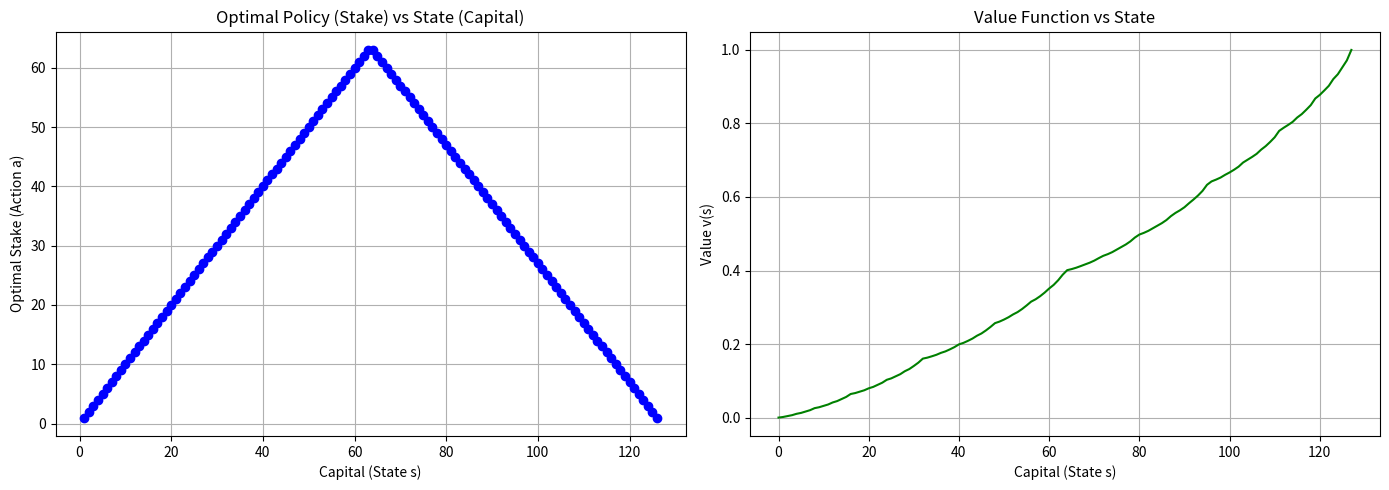

Recreate this plot in Python.
import numpy as np
import matplotlib.pyplot as plt

ph = 0.4

goal = 127

state_space = np.arange(1, goal)


threshold = 10**(-8)

v = np.zeros(goal+1) #array of v(s) for all s
v[goal] = 1

policy = np.zeros(goal+1, dtype=int)

#value iteration (combining evlaution and improvement)
while True:
    delta = 0
    for s in state_space:
        max_s = min(s,goal-s)
        action_space = np.arange(1, max_s+1) #don't need 0 because it doesn't do anything
        action_returns = np.zeros_like(action_space, dtype=float) 
        v_old = v[s]
        for idx, a in enumerate(action_space):
            #reward = 1 if s + a == goal else 0
            #action_returns[idx] = ph*(reward+v[s+a])+(1-ph)*v[s-a]
            if s + a == goal:
                action_returns[idx] = ph * 1 + (1 - ph) * v[s - a]  # no v[goal] added!
            else:
                action_returns[idx] = ph * v[s + a] + (1 - ph) * v[s - a]
        best_action_index = np.argmax(action_returns)
        best_actions = np.flatnonzero(action_returns == np.max(action_returns))
        #policy[s] = int(np.mean(action_space[best_actions]))
        policy[s] = action_space[best_action_index]
        v[s] = action_returns[best_action_index]
        delta = max(delta,abs(v[s]-v_old))
    if (delta < threshold):
        break

print(policy)

fig, (ax1, ax2) = plt.subplots(1, 2, figsize=(14, 5))

# Plot Optimal Policy
ax1.plot(state_space, policy[state_space], marker='o', linestyle='-', color='blue')
ax1.set_title('Optimal Policy (Stake) vs State (Capital)')
ax1.set_xlabel('Capital (State s)')
ax1.set_ylabel('Optimal Stake (Action a)')
ax1.grid(True)

# Plot Value Function
ax2.plot(range(goal + 1), v, linestyle='-', color='green')
ax2.set_title('Value Function vs State')
ax2.set_xlabel('Capital (State s)')
ax2.set_ylabel('Value v(s)')
ax2.grid(True)

plt.tight_layout()
plt.show()